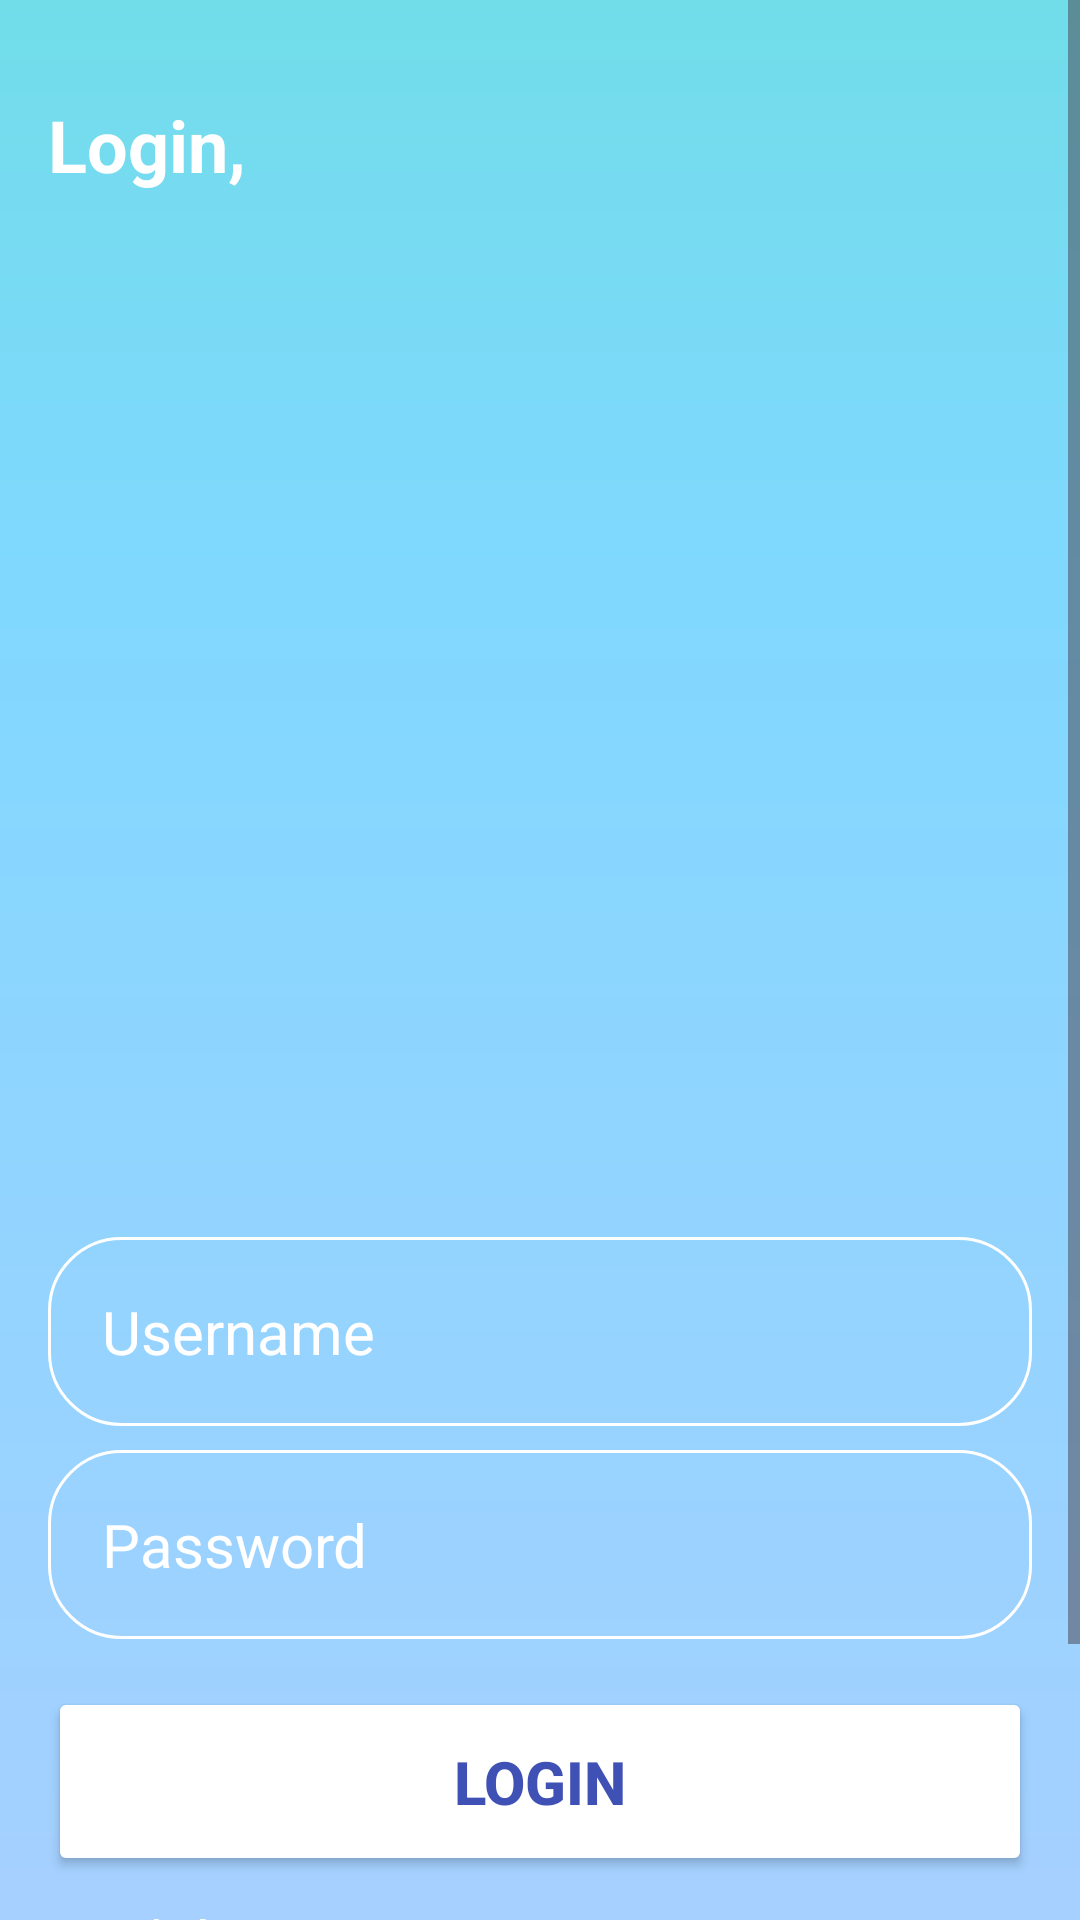

Reconstruct the res/layout file that produces this screen, plus the resources it refers to.
<!-- AndroidManifest.xml: application theme Theme.WealthGuard -->
<!-- res/layout/login_fragment.xml -->
<?xml version="1.0" encoding="utf-8"?>
<androidx.constraintlayout.widget.ConstraintLayout xmlns:android="http://schemas.android.com/apk/res/android"
    xmlns:app="http://schemas.android.com/apk/res-auto"
    xmlns:tools="http://schemas.android.com/tools"
    android:layout_width="match_parent"
    android:layout_height="match_parent"
    android:background="@drawable/login_background"
    tools:context=".ui.main.LoginFragment">

    <ScrollView
        android:layout_width="match_parent"
        android:layout_height="match_parent"
        app:layout_constraintBottom_toBottomOf="parent"
        app:layout_constraintEnd_toEndOf="parent"
        app:layout_constraintStart_toStartOf="parent"
        app:layout_constraintTop_toTopOf="parent">

        <androidx.constraintlayout.widget.ConstraintLayout
            android:layout_width="match_parent"
            android:layout_height="match_parent">

            <TextView
                android:id="@+id/loginTextView"
                android:layout_width="0dp"
                android:layout_height="wrap_content"
                android:layout_marginStart="16dp"
                android:layout_marginTop="32dp"
                android:layout_marginEnd="16dp"
                android:text="Login,"
                android:textColor="@color/white"
                android:textSize="24sp"
                android:textStyle="bold"
                app:layout_constraintEnd_toEndOf="parent"
                app:layout_constraintStart_toStartOf="parent"
                app:layout_constraintTop_toTopOf="parent" />

            <ImageView
                android:id="@+id/loginUserImageView"
                android:layout_width="0dp"
                android:layout_height="300dp"
                android:layout_marginStart="8dp"
                android:layout_marginTop="32dp"
                android:layout_marginEnd="8dp"
                app:layout_constraintEnd_toEndOf="parent"
                app:layout_constraintStart_toStartOf="parent"
                app:layout_constraintTop_toBottomOf="@+id/loginTextView"
                tools:src="@tools:sample/avatars" />

            <EditText
                android:id="@+id/usernameEditText"
                android:layout_width="0dp"
                android:layout_height="wrap_content"
                android:layout_marginStart="16dp"
                android:layout_marginTop="16dp"
                android:layout_marginEnd="16dp"
                android:background="@drawable/rounded_corner_background"
                android:ems="10"
                android:hint="Username"
                android:inputType="text"
                android:textColor="@color/white"
                android:padding="18dp"
                android:textColorHint="@color/white"
                android:textSize="20sp"
                app:layout_constraintEnd_toEndOf="parent"
                app:layout_constraintStart_toStartOf="parent"
                app:layout_constraintTop_toBottomOf="@+id/loginUserImageView" />

            <EditText
                android:id="@+id/passwordEditText"
                android:layout_width="0dp"
                android:layout_height="wrap_content"
                android:layout_marginStart="16dp"
                android:layout_marginTop="8dp"
                android:layout_marginEnd="16dp"
                android:background="@drawable/rounded_corner_background"
                android:ems="10"
                android:hint="Password"
                android:inputType="textPassword"
                android:textColor="@color/white"
                android:padding="18dp"
                android:textColorHint="@color/white"
                android:textSize="20sp"
                app:layout_constraintEnd_toEndOf="parent"
                app:layout_constraintHorizontal_bias="0.0"
                app:layout_constraintStart_toStartOf="parent"
                app:layout_constraintTop_toBottomOf="@+id/usernameEditText" />

            <Button
                android:id="@+id/loginButton"
                android:layout_width="0dp"
                android:layout_height="wrap_content"
                android:layout_marginStart="16dp"
                android:layout_marginTop="16dp"
                android:layout_marginEnd="16dp"
                android:backgroundTint="@color/white"
                android:padding="18dp"
                android:text="Login"
                android:textColor="#3F51B5"
                android:textSize="20sp"
                android:textStyle="bold"
                app:layout_constraintEnd_toEndOf="parent"
                app:layout_constraintStart_toStartOf="parent"
                app:layout_constraintTop_toBottomOf="@+id/passwordEditText" />

            <TextView
                android:id="@+id/noAccountLabel"
                android:layout_width="match_parent"
                android:layout_height="wrap_content"
                android:layout_marginStart="16dp"
                android:layout_marginTop="8dp"
                android:layout_marginEnd="16dp"
                android:text="Don't have an account?"
                android:textColor="@color/white"
                android:textSize="20sp"
                app:layout_constraintEnd_toEndOf="parent"
                app:layout_constraintStart_toStartOf="parent"
                app:layout_constraintTop_toBottomOf="@id/loginButton"></TextView>

            <Button
                android:id="@+id/signupButton"
                android:layout_width="0dp"
                android:layout_height="wrap_content"
                android:layout_marginStart="16dp"
                android:layout_marginTop="8dp"
                android:layout_marginEnd="16dp"
                android:layout_marginBottom="16dp"
                android:backgroundTint="@color/white"
                android:padding="18dp"
                android:text="Sign Up"
                android:textColor="#3F51B5"
                android:textSize="20sp"
                android:textStyle="bold"
                app:layout_constraintBottom_toBottomOf="parent"
                app:layout_constraintEnd_toEndOf="parent"
                app:layout_constraintStart_toStartOf="parent"
                app:layout_constraintTop_toBottomOf="@+id/noAccountLabel" />

        </androidx.constraintlayout.widget.ConstraintLayout>
    </ScrollView>
</androidx.constraintlayout.widget.ConstraintLayout>
<!-- resources referenced by this layout -->
<resources>
  <color name="white">#FFFFFFFF</color>
  <!-- drawable login_background (drawable) -->
  <?xml version="1.0" encoding="utf-8"?>
  
  <shape xmlns:android="http://schemas.android.com/apk/res/android">
  <gradient android:type="linear" android:angle="100"
      android:startColor="#71DDE9" android:centerColor="#80D8FF" android:endColor="#A6D0FF"
      android:centerX="0.3"></gradient>
  </shape>
  <!-- drawable rounded_corner_background (drawable) -->
  <?xml version="1.0" encoding="utf-8"?>
  
  <shape xmlns:android="http://schemas.android.com/apk/res/android">
  <corners android:radius="24dp">
  </corners>
      <stroke android:width="1dip" android:color="@color/white"></stroke>
  </shape>
  <style name="Theme.WealthGuard" parent="Base.Theme.WealthGuard" />
  <style name="Base.Theme.WealthGuard" parent="Theme.Material3.DayNight.NoActionBar">
          
          
      </style>
</resources>
